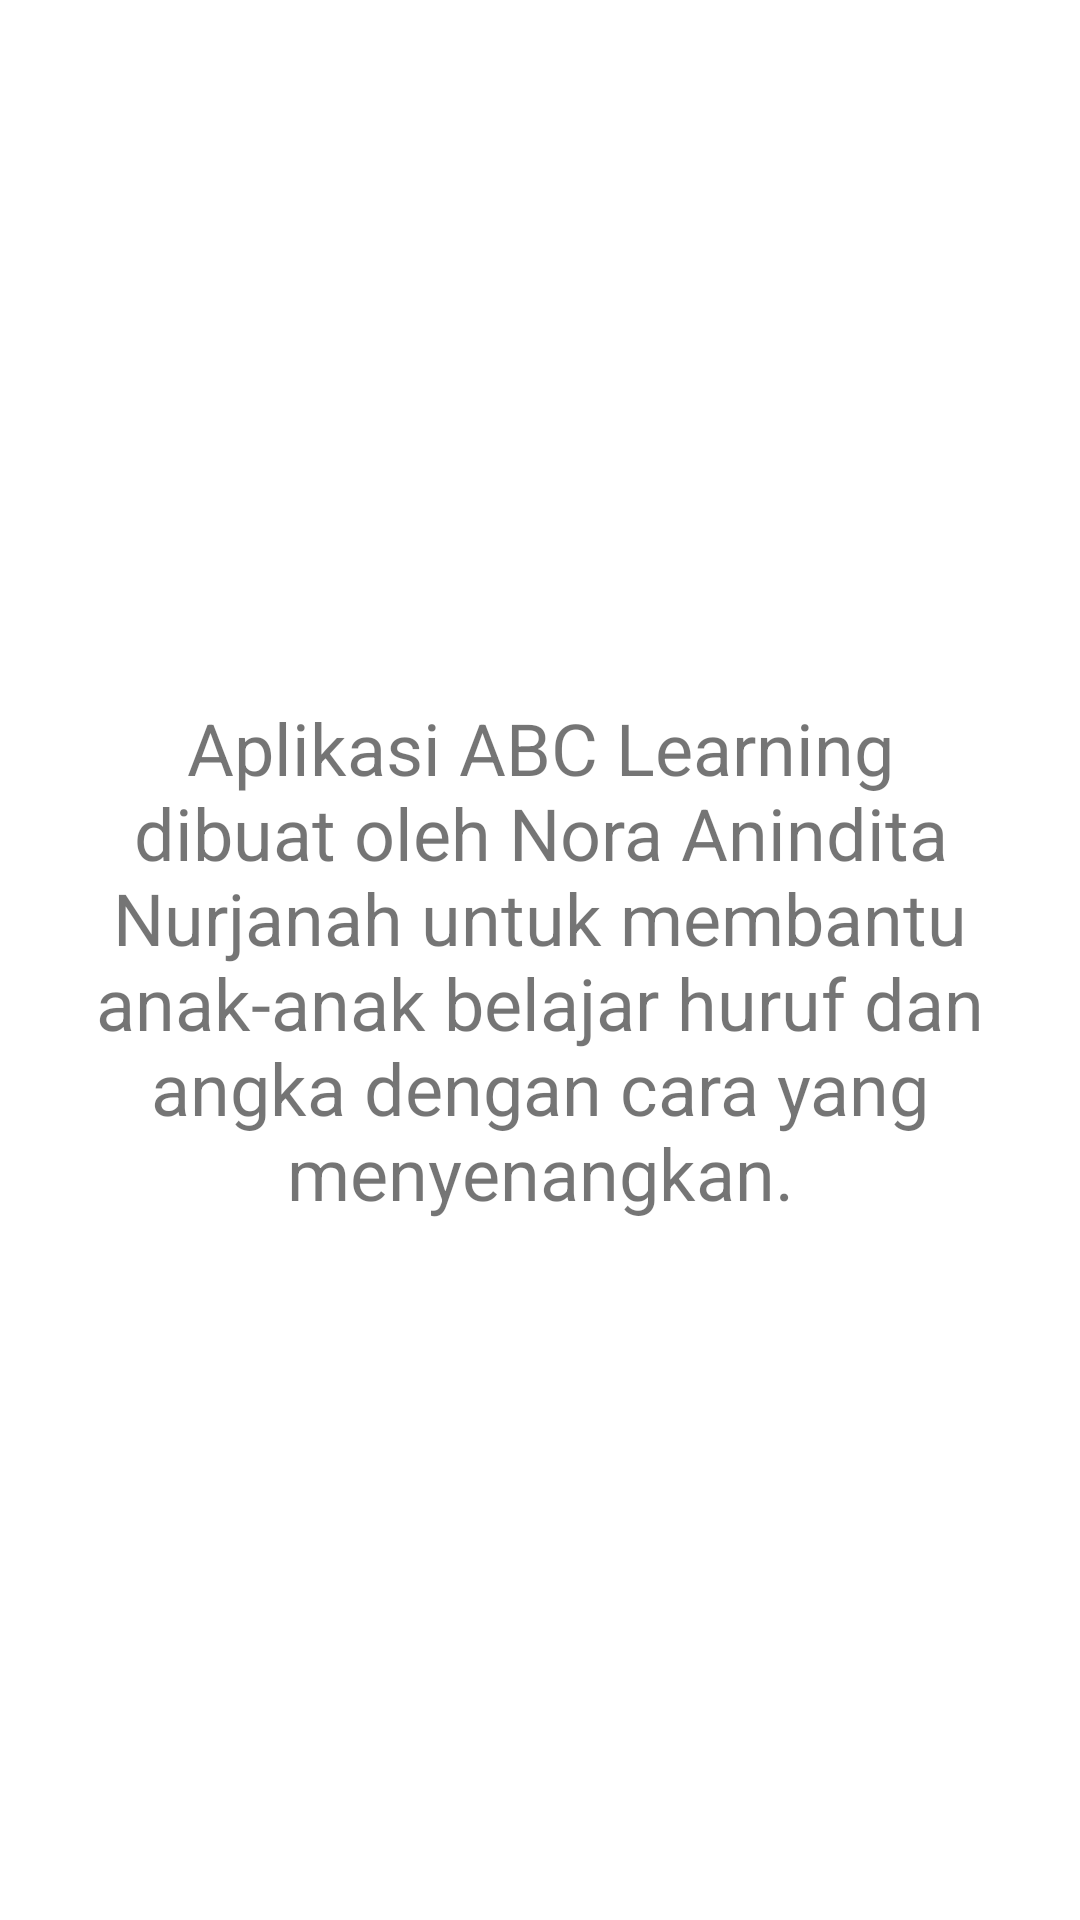

Write the Android layout XML for this screen, with the resource values it uses.
<!-- AndroidManifest.xml: application theme Theme.Abclearning -->
<!-- res/layout/activity_tentang.xml -->
<?xml version="1.0" encoding="utf-8"?>
<LinearLayout xmlns:android="http://schemas.android.com/apk/res/android"
    android:orientation="vertical"
    android:padding="24dp"
    android:gravity="center"
    android:layout_width="match_parent"
    android:layout_height="match_parent">

    <TextView
        android:id="@+id/tvTentang"
        android:layout_width="wrap_content"
        android:layout_height="wrap_content"
        android:text="Aplikasi ABC Learning dibuat oleh Nora Anindita Nurjanah untuk membantu anak-anak belajar huruf dan angka dengan cara yang menyenangkan."
        android:textSize="24sp"
        android:gravity="center"
        android:textAlignment="center"/>
</LinearLayout>
<!-- resources referenced by this layout -->
<resources>
  <style name="Theme.Abclearning" parent="Theme.MaterialComponents.DayNight.DarkActionBar">
          
          <item name="colorPrimary">@color/purple_500</item>
          <item name="colorPrimaryVariant">@color/purple_700</item>
          <item name="colorOnPrimary">@color/white</item>
          
          <item name="colorSecondary">@color/teal_200</item>
          <item name="colorSecondaryVariant">@color/teal_700</item>
          <item name="colorOnSecondary">@color/black</item>
          
          <item name="android:statusBarColor">?attr/colorPrimaryVariant</item>
          
      </style>
  <!-- not gathered from this repository: default colours our renderer supplied (Android Studio template values) -->
  <color name="purple_500">#FF6200EE</color>
  <color name="purple_700">#FF3700B3</color>
  <color name="teal_200">#FF03DAC5</color>
  <color name="teal_700">#FF018786</color>
  <color name="black">#FF000000</color>
  <color name="white">#FFFFFFFF</color>
</resources>
